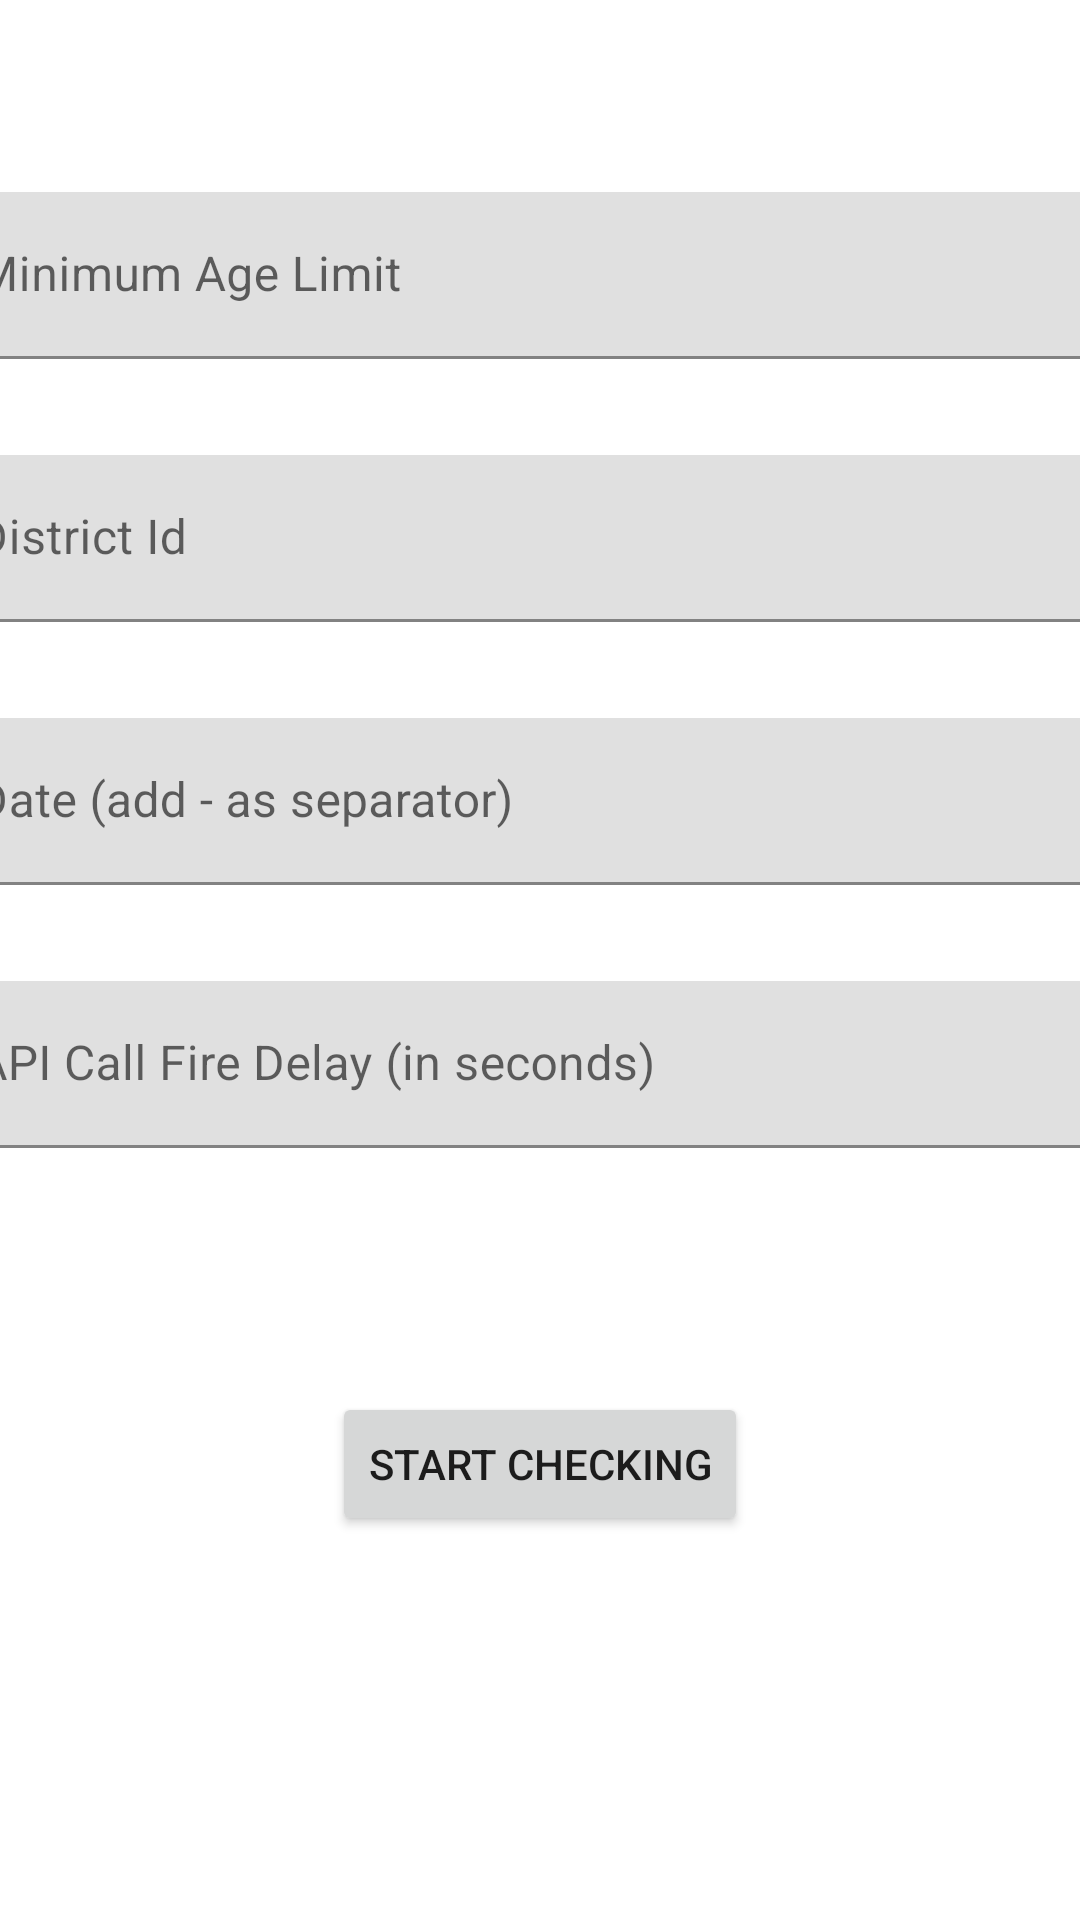

The Android layout XML behind this screen, and the referenced resources:
<!-- AndroidManifest.xml: application theme Theme.VaccineChecker -->
<!-- res/layout/activity_main.xml -->
<?xml version="1.0" encoding="utf-8"?>
<androidx.constraintlayout.widget.ConstraintLayout xmlns:android="http://schemas.android.com/apk/res/android"
    xmlns:app="http://schemas.android.com/apk/res-auto"
    xmlns:tools="http://schemas.android.com/tools"
    android:layout_width="match_parent"
    android:layout_height="match_parent"
    tools:context=".MainActivity">

    <Button
        android:id="@+id/start_button"
        android:layout_width="wrap_content"
        android:layout_height="wrap_content"
        android:layout_marginBottom="128dp"
        android:text="Start Checking"
        app:layout_constraintBottom_toBottomOf="parent"
        app:layout_constraintEnd_toEndOf="parent"
        app:layout_constraintStart_toStartOf="parent" />

    <com.google.android.material.textfield.TextInputLayout
        android:id="@+id/minAge_textInput"
        android:layout_width="409dp"
        android:layout_height="wrap_content"
        android:layout_marginTop="64dp"
        android:hint="Minimum Age Limit"
        app:boxBackgroundMode="filled"
        app:layout_constraintEnd_toEndOf="parent"
        app:layout_constraintStart_toStartOf="parent"
        app:layout_constraintTop_toTopOf="parent">

        <com.google.android.material.textfield.TextInputEditText
            android:layout_width="match_parent"
            android:layout_height="wrap_content"
            android:inputType="number" />
    </com.google.android.material.textfield.TextInputLayout>

    <com.google.android.material.textfield.TextInputLayout
        android:id="@+id/districtId_textInput"
        android:layout_width="409dp"
        android:layout_height="wrap_content"
        android:layout_marginTop="32dp"
        android:hint="District Id"
        app:layout_constraintEnd_toEndOf="parent"
        app:layout_constraintStart_toStartOf="parent"
        app:layout_constraintTop_toBottomOf="@+id/minAge_textInput">

        <com.google.android.material.textfield.TextInputEditText
            android:layout_width="match_parent"
            android:layout_height="wrap_content" />
    </com.google.android.material.textfield.TextInputLayout>

    <com.google.android.material.textfield.TextInputLayout
        android:id="@+id/date_textInput"
        android:layout_width="409dp"
        android:layout_height="wrap_content"
        android:layout_marginTop="32dp"
        android:hint="Date (add - as separator)"
        app:layout_constraintEnd_toEndOf="parent"
        app:layout_constraintStart_toStartOf="parent"
        app:layout_constraintTop_toBottomOf="@+id/districtId_textInput">

        <com.google.android.material.textfield.TextInputEditText
            android:layout_width="match_parent"
            android:layout_height="wrap_content"
            android:inputType="date" />
    </com.google.android.material.textfield.TextInputLayout>

    <com.google.android.material.textfield.TextInputLayout
        android:id="@+id/delay_textInput"
        android:layout_width="409dp"
        android:layout_height="wrap_content"
        android:layout_marginTop="32dp"
        android:hint="API Call Fire Delay (in seconds)"
        app:layout_constraintEnd_toEndOf="parent"
        app:layout_constraintStart_toStartOf="parent"
        app:layout_constraintTop_toBottomOf="@+id/date_textInput">

        <com.google.android.material.textfield.TextInputEditText
            android:layout_width="match_parent"
            android:layout_height="wrap_content"
            android:inputType="number" />
    </com.google.android.material.textfield.TextInputLayout>

</androidx.constraintlayout.widget.ConstraintLayout>
<!-- resources referenced by this layout -->
<resources>
  <style name="Theme.VaccineChecker" parent="Theme.MaterialComponents.Light.DarkActionBar">
          
          <item name="colorPrimary">@color/purple_500</item>
          <item name="colorPrimaryVariant">@color/purple_700</item>
          <item name="colorOnPrimary">@color/white</item>
          
          <item name="colorSecondary">@color/teal_200</item>
          <item name="colorSecondaryVariant">@color/teal_700</item>
          <item name="colorOnSecondary">@color/black</item>
          
          <item name="android:statusBarColor" tools:targetApi="l">?attr/colorPrimaryVariant</item>
          
      </style>
  <!-- not gathered from this repository: default colours our renderer supplied (Android Studio template values) -->
  <color name="purple_500">#FF6200EE</color>
  <color name="purple_700">#FF3700B3</color>
  <color name="teal_200">#FF03DAC5</color>
  <color name="teal_700">#FF018786</color>
  <color name="black">#FF000000</color>
  <color name="white">#FFFFFFFF</color>
</resources>
